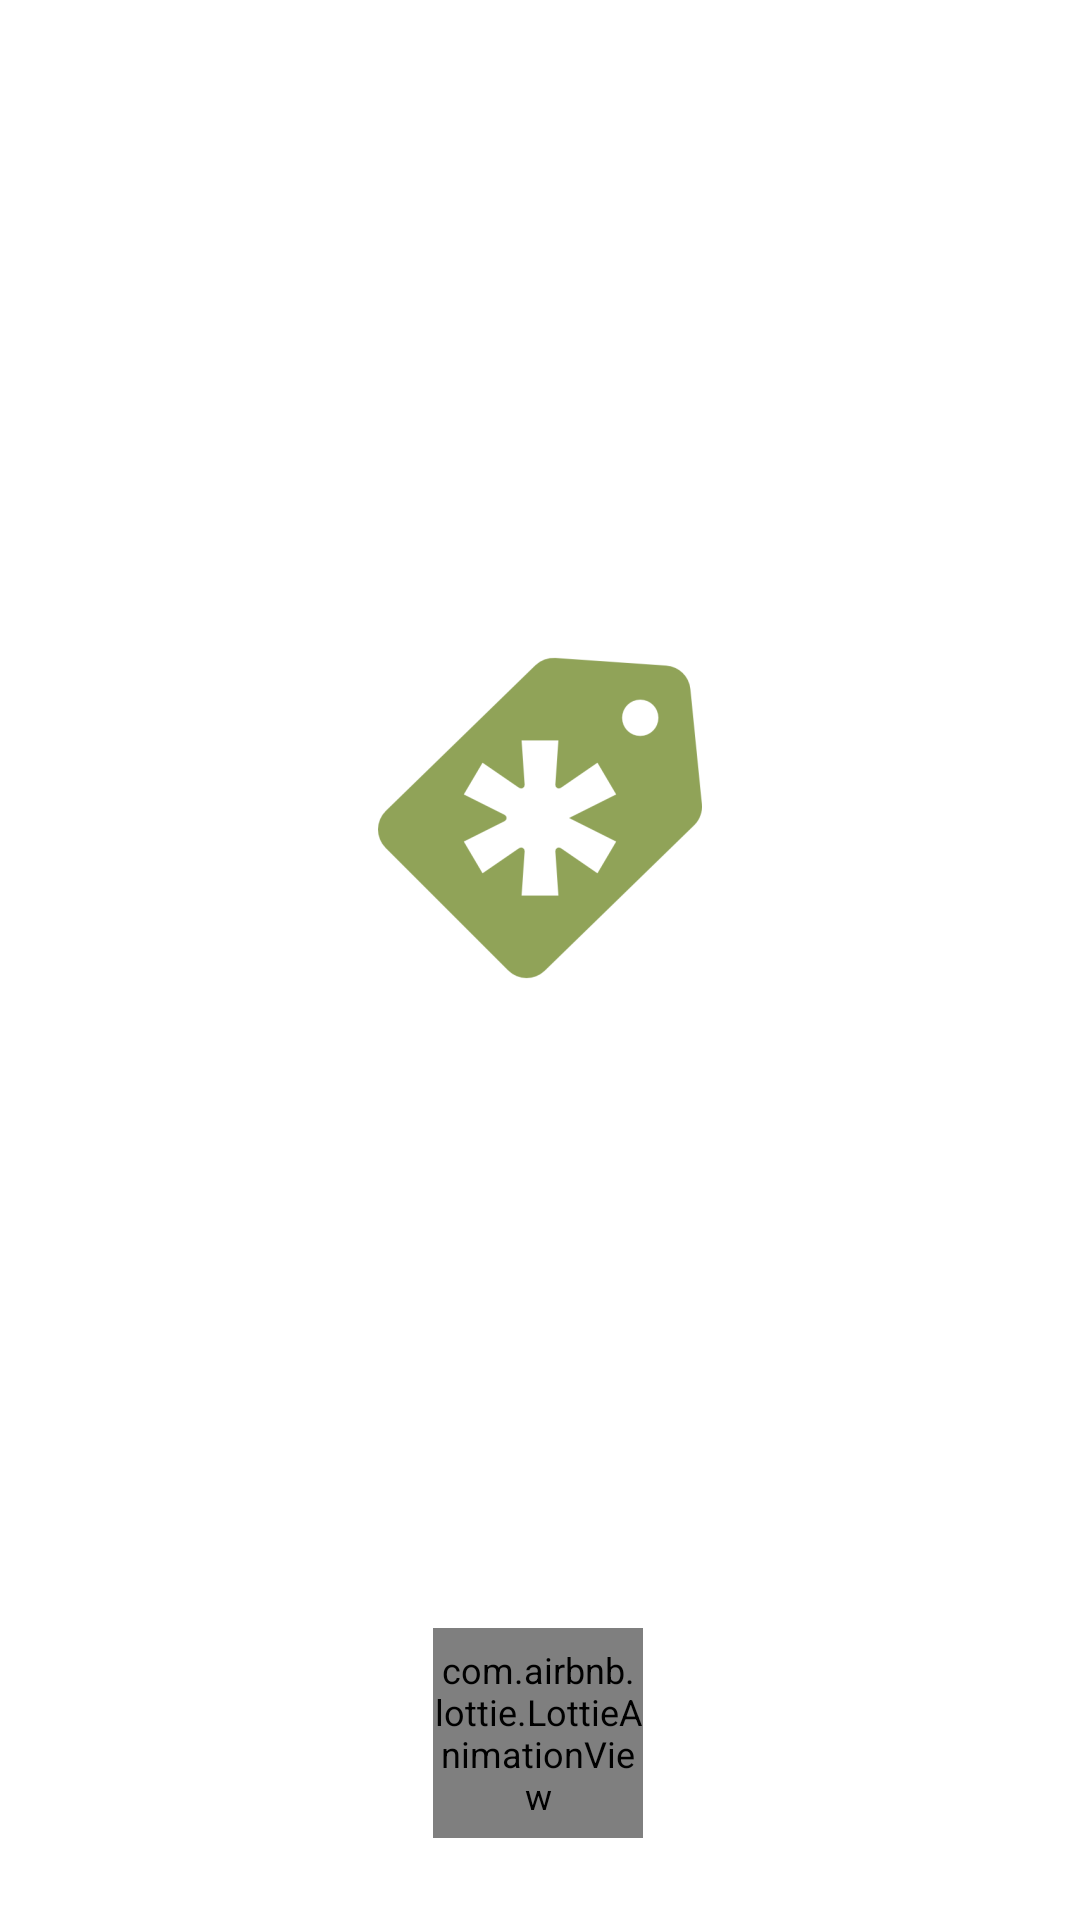

The Android layout XML behind this screen, and the referenced resources:
<!-- AndroidManifest.xml: activity theme FullscreenTheme -->
<!-- res/layout/activity_splash.xml -->
<?xml version="1.0" encoding="utf-8"?>
<androidx.constraintlayout.widget.ConstraintLayout xmlns:android="http://schemas.android.com/apk/res/android"
    xmlns:app="http://schemas.android.com/apk/res-auto"
    xmlns:tools="http://schemas.android.com/tools"
    android:layout_width="match_parent"
    android:layout_height="match_parent"
    android:background="@color/primaryColor"
    android:screenOrientation="portrait"
    tools:context=".controllers.activity.SplashActivity">


    <TextView
        android:id="@+id/fullscreen_content"
        android:layout_width="0dp"
        android:layout_height="wrap_content"
        android:layout_marginStart="8dp"
        android:layout_marginTop="8dp"
        android:layout_marginEnd="8dp"
        android:layout_marginBottom="268dp"
        android:gravity="center"
        android:keepScreenOn="true"
        android:text="@string/market"
        android:textColor="@color/primaryTextColor"
        android:textSize="50sp"
        android:textStyle="bold"
        app:layout_constraintBottom_toBottomOf="parent"
        app:layout_constraintEnd_toEndOf="parent"
        app:layout_constraintStart_toStartOf="parent"
        app:layout_constraintTop_toBottomOf="@+id/imageView2" />

    <ImageView
        android:id="@+id/imageView2"
        android:layout_width="0dp"
        android:layout_height="wrap_content"
        android:layout_marginStart="8dp"
        android:layout_marginTop="256dp"
        android:layout_marginEnd="8dp"
        android:layout_marginBottom="8dp"
        android:src="@mipmap/icon_forground"
        app:layout_constraintBottom_toTopOf="@+id/fullscreen_content"
        app:layout_constraintEnd_toEndOf="parent"
        app:layout_constraintStart_toStartOf="parent"
        app:layout_constraintTop_toTopOf="parent" />

    <com.airbnb.lottie.LottieAnimationView
        android:id="@+id/loading_splashA"
        android:layout_width="@dimen/loading"
        android:layout_height="@dimen/loading"
        android:layout_marginStart="8dp"
        android:layout_marginTop="8dp"
        android:layout_marginEnd="8dp"
        android:layout_marginBottom="8dp"
        app:layout_constraintBottom_toBottomOf="parent"
        app:layout_constraintEnd_toEndOf="parent"
        app:layout_constraintHorizontal_bias="0.498"
        app:layout_constraintStart_toStartOf="parent"
        app:layout_constraintTop_toTopOf="parent"
        app:layout_constraintVertical_bias="0.965"
        app:lottie_autoPlay="true"
        app:lottie_fileName="loading.json"
        app:lottie_loop="true" />

</androidx.constraintlayout.widget.ConstraintLayout>
<!-- resources referenced by this layout -->
<resources>
  <color name="primaryTextColor">#ffffff</color>
  <dimen name="loading">70dp</dimen>
  <!-- mipmap icon_forground: png bitmap (mipmap-hdpi, 28840 bytes) -->
  <string name="market">Market</string>
  <style name="FullscreenTheme" parent="AppTheme">
          <item name="android:actionBarStyle">@style/FullscreenActionBarStyle</item>
          <item name="android:windowActionBarOverlay">true</item>
          <item name="android:windowBackground">@null</item>
          <item name="metaButtonBarStyle">?android:attr/buttonBarStyle</item>
          <item name="metaButtonBarButtonStyle">?android:attr/buttonBarButtonStyle</item>
      </style>
  <style name="AppTheme" parent="Theme.MaterialComponents.Light.NoActionBar">
  
          <item name="colorPrimary">@color/PrimaryColor</item>
          <item name="colorPrimaryDark">@color/PrimaryDarkColor</item>
          <item name="colorAccent">@color/colorAccent</item>
          <item name="android:textSize">12sp</item>
      </style>
  <style name="FullscreenActionBarStyle" parent="android:Widget.Holo.ActionBar">
          <item name="android:background">@color/black_overlay</item>
      </style>
  <color name="PrimaryColor">#7b1fa2</color>
  <color name="PrimaryDarkColor">#4A0072</color>
  <color name="colorAccent">#D81B60</color>
  <color name="black_overlay">#66000000</color>
</resources>
